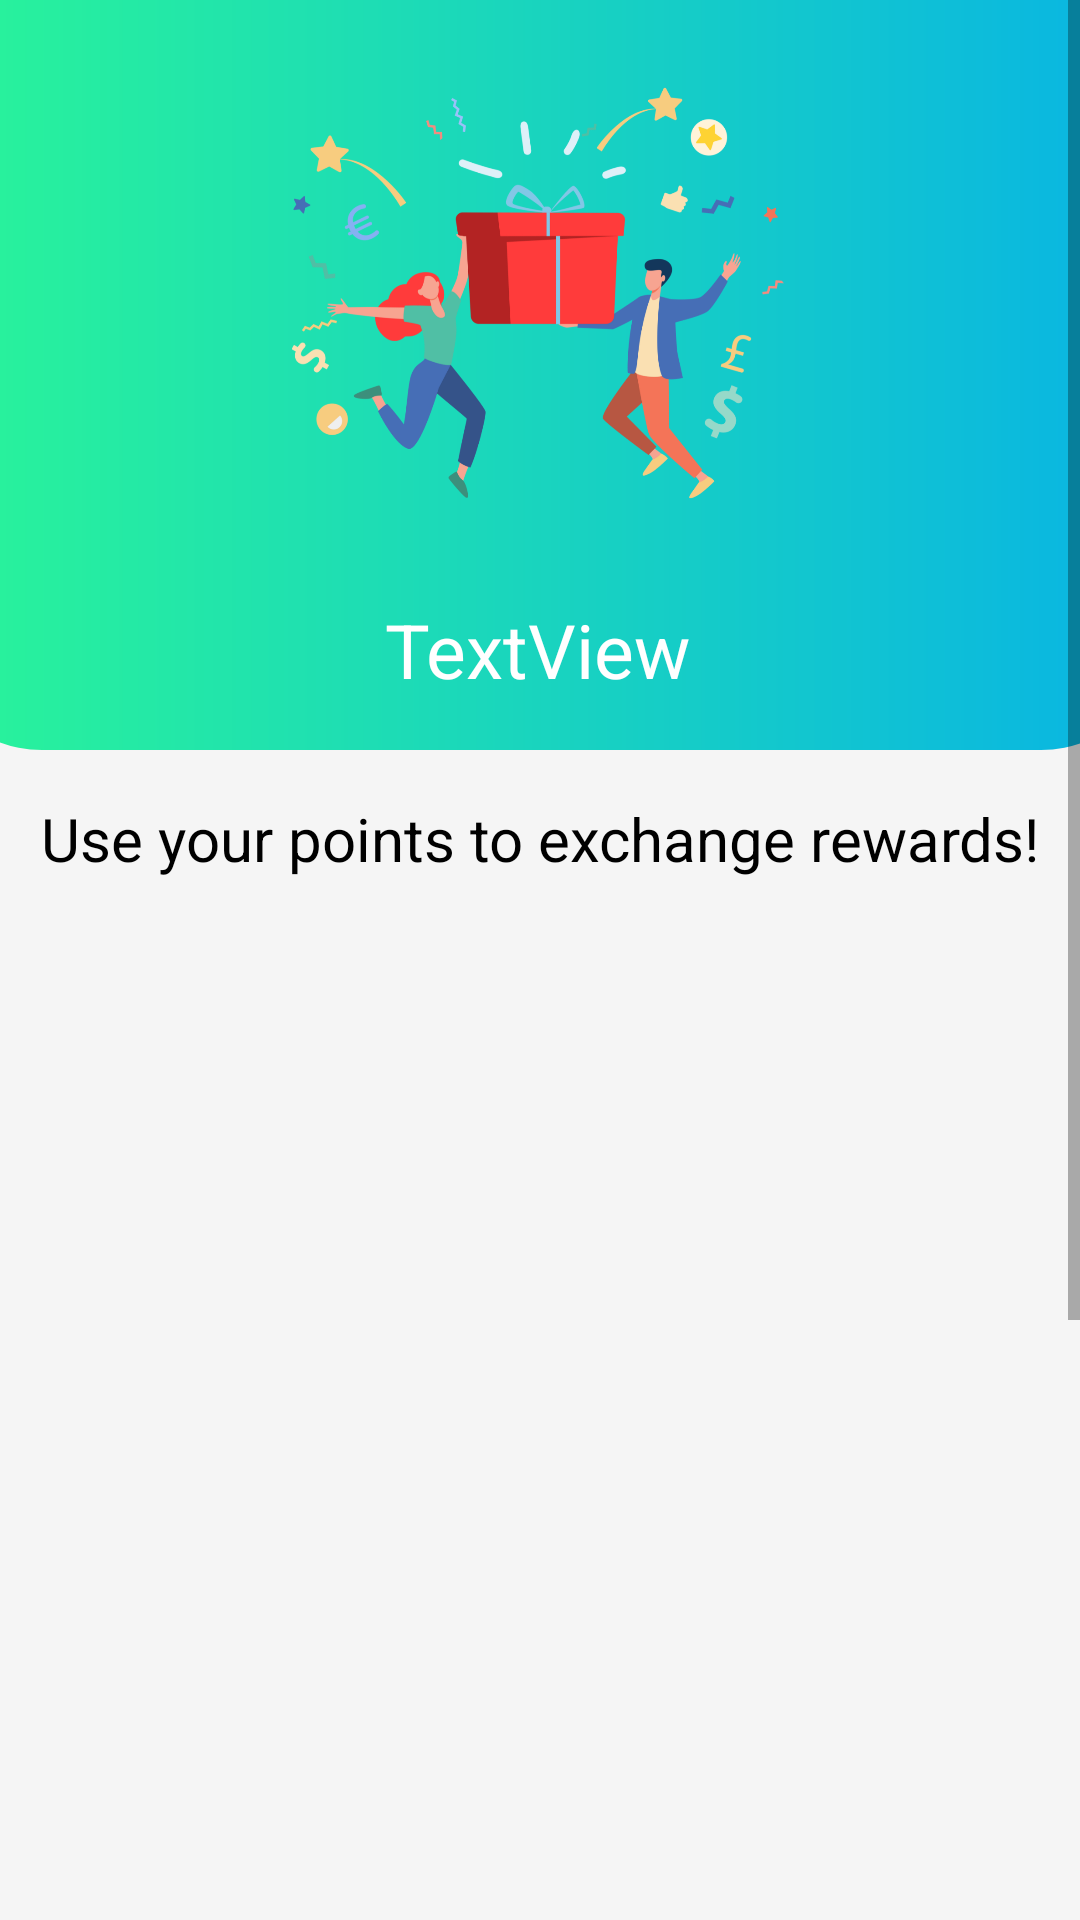

Write the Android layout XML for this screen, with the resource values it uses.
<!-- AndroidManifest.xml: application theme Theme.EcoEnvir -->
<!-- res/layout/fragment_rewards.xml -->
<?xml version="1.0" encoding="utf-8"?>
<ScrollView

 xmlns:android="http://schemas.android.com/apk/res/android"
    xmlns:app="http://schemas.android.com/apk/res-auto"
    xmlns:tools="http://schemas.android.com/tools"
    android:layout_width="wrap_content"
    android:layout_height="match_parent">
    <androidx.constraintlayout.widget.ConstraintLayout
        android:layout_width="match_parent"
        android:layout_height="match_parent"
        android:background="@color/background"
        android:id="@id/constraint">


        <ImageView
            android:id="@+id/imageView14"
            android:layout_width="413dp"
            android:layout_height="250dp"
            android:layout_marginBottom="30dp"
            app:layout_constraintBottom_toTopOf="@+id/textView24"
            app:layout_constraintEnd_toEndOf="parent"
            app:layout_constraintStart_toStartOf="parent"
            app:layout_constraintTop_toTopOf="parent"
            app:srcCompat="@drawable/gradient_bg" />

        <ImageView
            android:id="@+id/btn_backReward"
            android:layout_width="35dp"
            android:layout_height="35dp"
            android:layout_marginStart="15dp"
            android:layout_marginTop="15dp"
            app:tint="@color/white"
            app:layout_constraintStart_toStartOf="parent"
            app:layout_constraintTop_toTopOf="parent"
            app:srcCompat="@drawable/ic_baseline_arrow_back_ios_new_24" />

        <ImageView
            android:id="@+id/iv_email"
            android:layout_width="295dp"
            android:layout_height="164dp"
            app:layout_constraintBottom_toBottomOf="@+id/imageView14"
            app:layout_constraintEnd_toEndOf="@+id/imageView14"
            app:layout_constraintHorizontal_bias="0.491"
            app:layout_constraintStart_toStartOf="@+id/imageView14"
            app:layout_constraintTop_toTopOf="parent"
            app:layout_constraintVertical_bias="0.181"
            app:srcCompat="@drawable/exchange_rewards" />

        <TextView
            android:id="@+id/textView24"
            android:layout_width="wrap_content"
            android:layout_height="wrap_content"
            android:layout_marginTop="16dp"
            android:text="Use your points to exchange rewards!"
            android:textColor="@color/black"
            android:textSize="20dp"
            app:layout_constraintEnd_toEndOf="parent"
            app:layout_constraintStart_toStartOf="parent"
            app:layout_constraintTop_toBottomOf="@+id/imageView14" />

        <androidx.recyclerview.widget.RecyclerView
            android:id="@+id/rewards_list"
            android:layout_width="379dp"
            android:layout_height="628dp"
            android:layout_marginTop="10dp"
            app:layout_constraintEnd_toEndOf="parent"
            app:layout_constraintStart_toStartOf="parent"
            app:layout_constraintTop_toBottomOf="@+id/textView24" />

        <TextView
            android:id="@+id/user_points"
            android:layout_width="wrap_content"
            android:layout_height="wrap_content"
            android:layout_marginTop="20dp"
            android:text="TextView"
            android:textColor="@color/white"
            android:textSize="25dp"
            app:layout_constraintEnd_toEndOf="@+id/iv_email"
            app:layout_constraintStart_toStartOf="@+id/iv_email"
            app:layout_constraintTop_toBottomOf="@+id/iv_email" />


    </androidx.constraintlayout.widget.ConstraintLayout>
</ScrollView>
<!-- resources referenced by this layout -->
<resources>
  <color name="background">#F5F5F5</color>
  <color name="black">#FF000000</color>
  <color name="white">#FFFFFFFF</color>
  <!-- drawable exchange_rewards: png bitmap (drawable, 174373 bytes) -->
  <!-- drawable gradient_bg (drawable) -->
  <?xml version="1.0" encoding="utf-8"?>
  <shape xmlns:android="http://schemas.android.com/apk/res/android">
      <gradient android:startColor="#2AF598"
          android:endColor="#08B3E5" />
  
      <corners android:bottomLeftRadius="40dp"
          android:bottomRightRadius="40dp"/>
  </shape>
  <style name="Theme.EcoEnvir" parent="Theme.MaterialComponents.Light.NoActionBar">
          
          <item name="colorPrimary">@color/purple_500</item>
          <item name="colorPrimaryVariant">@color/purple_700</item>
          <item name="colorOnPrimary">@color/white</item>
          
          <item name="colorSecondary">@color/teal_200</item>
          <item name="colorSecondaryVariant">@color/teal_700</item>
          <item name="colorOnSecondary">@color/black</item>
          
          <item name="android:statusBarColor" tools:targetApi="l">?attr/colorPrimaryVariant</item>
          
      </style>
  <color name="purple_500">#FF6200EE</color>
  <color name="purple_700">#FF3700B3</color>
  <color name="teal_200">#FF03DAC5</color>
  <color name="teal_700">#FF018786</color>
</resources>
